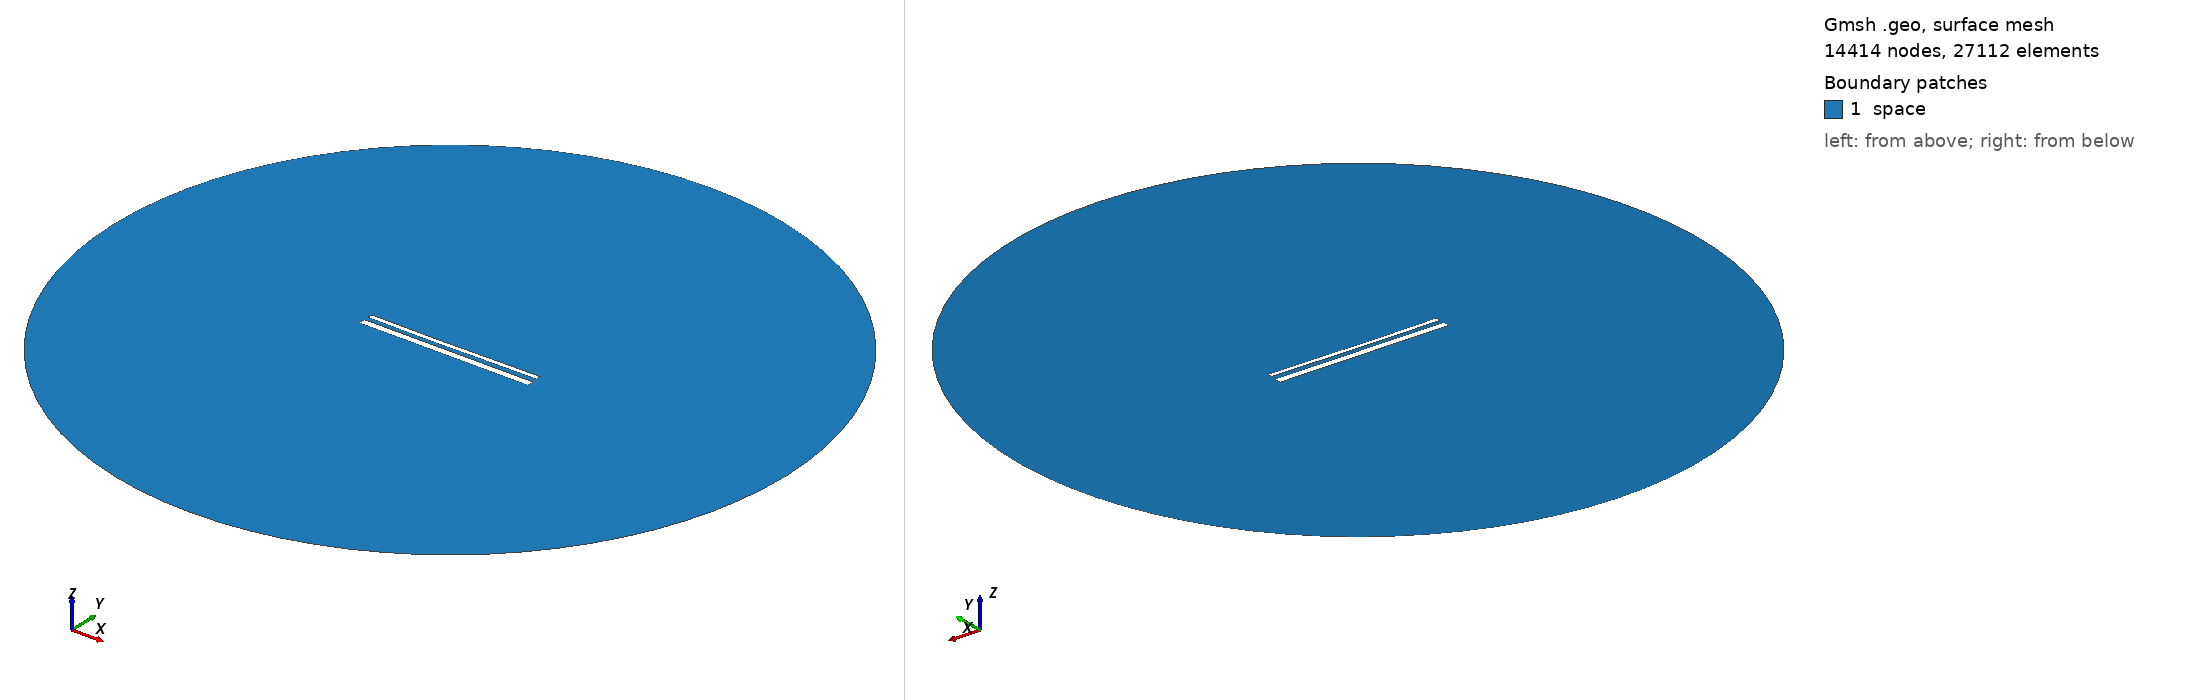

Gmsh geometry script, surface-meshed: 14414 nodes, 27112 surface elements. Boundary patches (legend numbers): 1 space. Left view from above one corner, right view from below the opposite corner. Legend entries are the model's physical surfaces. The drawing asked Gmsh for element sizes between 1% and 20% of the model's largest extent; the script's own settings can give other sizes.

=== 15508.geo (drawn) ===
//---------------------------------------
// Geometry kernel
//---------------------------------------

SetFactory("OpenCASCADE");



//---------------------------------------
// Parameters of the geometry
//---------------------------------------

// Overetch of the upper plate
overetch = 0.5;

// Distance between the plates
distance = 2.5;

// Discretization over the x axis (for the deformation)
nx = 50; 

// Length of the plate
L = 100 - overetch; 

// Number of modes
n = 4; 

// 1st mode coefficient
coeff(1) = 0.15;
beta(1) = 0.596864 * 3.1415926535 / L;

// 2nd mode coefficient
coeff(2) = -0.15;
beta(2) = 1.49418 * 3.1415926535 / L;

// 3rd mode coefficient
coeff(3) = -0.075;
beta(3) = 2.50025 * 3.1415926535 / L;

// 4th mode coefficient
coeff(4) = 0.0;
beta(4) = 3.49999 * 3.1415926535 / L;



//---------------------------------------
// Upper plate (deformed rectangle)
//---------------------------------------

// Coordiantes of the upper plate
xmin = -50;
xmax = 50 - overetch;

// Height of the upper plate
yheight = 4 - 2 * overetch;

// Indexes of the points
UpperID[] = {};
LowerID[] = {};
LeftID[] = {};
RightID[] = {};

// Point index
p = 1;

// Horizontal edges
For i In {1:nx}
    x = xmin + (i-1)*(xmax - xmin)/(nx-1);

    y_bottom = distance / 2 + overetch;
    For j In {1:n}
        C = (Cosh(beta(j)*L) + Cos(beta(j)*L)) / (Sinh(beta(j)*L) + Sin(beta(j)*L));
        y_bottom  = y_bottom + coeff(j) * (Cosh(beta(j)*(x+50)) - Cos(beta(j)*(x+50)) - C * (Sinh(beta(j)*(x+50)) - Sin(beta(j)*(x+50))));
    EndFor

    y_top = y_bottom + yheight;

    Point(p) = {x, y_top, 0, 1.0};
    UpperID[i] = p;
    p = p + 1;

    Point(p) = {x, y_bottom, 0, 1.0};
    LowerID[i] = p;
    p = p + 1;
EndFor

// Create point lists
UpperPts[] = {}; LowerPts[] = {};
For i In {1:nx}
  UpperPts[] += {UpperID[i]};
  LowerPts[] += {LowerID[i]};
EndFor

// Build splines
Spline(1) = {UpperPts[]};
Spline(2) = {LowerPts[]};
Line(3) = {LowerPts[nx-1], UpperPts[nx-1]};
Line(4) = {LowerPts[0], UpperPts[0]};

// Build the plane surface
Curve Loop(1) = {2, 3, -1, -4};
Plane Surface(1) = {1};



//---------------------------------------
// Lower plate (rectangle)
//---------------------------------------

// Vertices
Point(1001) = {-50, -1, 0, 1.0};
Point(1002) = { 50, -1, 0, 1.0};
Point(1003) = { 50,  -5, 0, 1.0};
Point(1004) = {-50,  -5, 0, 1.0};

// Edges
Line(5) = {1001, 1002};
Line(6) = {1002, 1003};
Line(7) = {1003, 1004};
Line(8) = {1004, 1001};

// Plane surface
Line Loop(2) = {5, 6, 7, 8};
Plane Surface(2) = {2}; 



//---------------------------------------
// Outer (fictious) boundary
//---------------------------------------

// Points
Point(1005) = {0, 0, 0};       // Center
Point(1006) = {200, 0, 0};     // Start point
Point(1007) = {0, 200, 0};     // 90 degrees
Point(1008) = {-200, 0, 0};    // 180 degrees
Point(1009) = {0, -200, 0};    // 270 degrees

// Circle arcs (each needs start, center, end)
Circle(9) = {1006, 1005, 1007};
Circle(10) = {1007, 1005, 1008};
Circle(11) = {1008, 1005, 1009};
Circle(12) = {1009, 1005, 1006};

// Plane surface for the entire domain
Curve Loop(3) = {9, 10, 11, 12};
Surface(3) = {3};

// Subtract the plates from the whole domain to obtain the actual domain where we want to solve the equations
BooleanDifference{ Surface{3}; Delete; }{ Surface{1}; Surface{2}; Delete; }




//---------------------------------------
// Transfinite Lines/Curves
//---------------------------------------

// Set the number of points on the boundaries
r = 7;

// Plates
Transfinite Curve {1, 2} = 50*r Using Progression 1;
Transfinite Curve {3, 4} = 2*r Using Progression 1;
Transfinite Line {5, 7} = 50*r Using Progression 1;
Transfinite Line {6, 8} = 2*r Using Progression 1;

// Outer boundary
Transfinite Line {9, 10, 11, 12} = 20 Using Progression 1;



//---------------------------------------
// Physical groups
//---------------------------------------                

// Physical curves (boundaries)
Physical Line("force_segment", 10) = {2};
Physical Line("upper_plate", 11) = {1, 3, 4};
Physical Line("lower_plate", 12) = {5, 6, 7, 8};
Physical Line("boundary", 20) = {9, 10, 11, 12};

// Physical Surfaces
Physical Surface("space", 30) = {3};



//---------------------------------------
// 6. Generate the Mesh
//---------------------------------------

// 2D mesh generation
Mesh 2;
